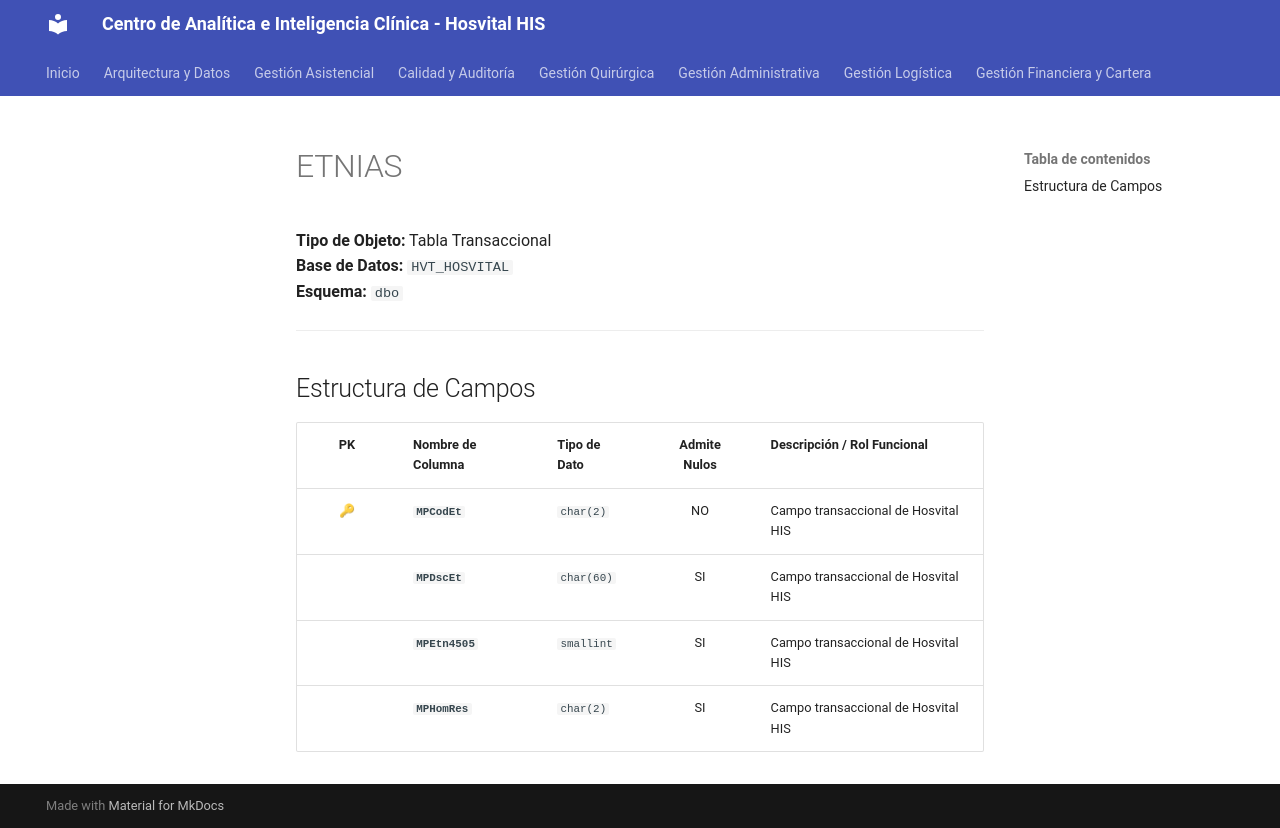

repository: SoporteSaludtech/superset-docs · page: diccionario-general/ETNIAS/index.html · generator: mkdocs

# ETNIAS

**Tipo de Objeto:** Tabla Transaccional  
**Base de Datos:** `HVT_HOSVITAL`  
**Esquema:** `dbo`

---

## Estructura de Campos

| PK | Nombre de Columna | Tipo de Dato | Admite Nulos | Descripción / Rol Funcional |
| :-: | :--- | :--- | :-: | :--- |
| 🔑 | **`MPCodEt`** | `char(2)` | NO | Campo transaccional de Hosvital HIS |
|  | **`MPDscEt`** | `char(60)` | SI | Campo transaccional de Hosvital HIS |
|  | **`MPEtn4505`** | `smallint` | SI | Campo transaccional de Hosvital HIS |
|  | **`MPHomRes`** | `char(2)` | SI | Campo transaccional de Hosvital HIS |
